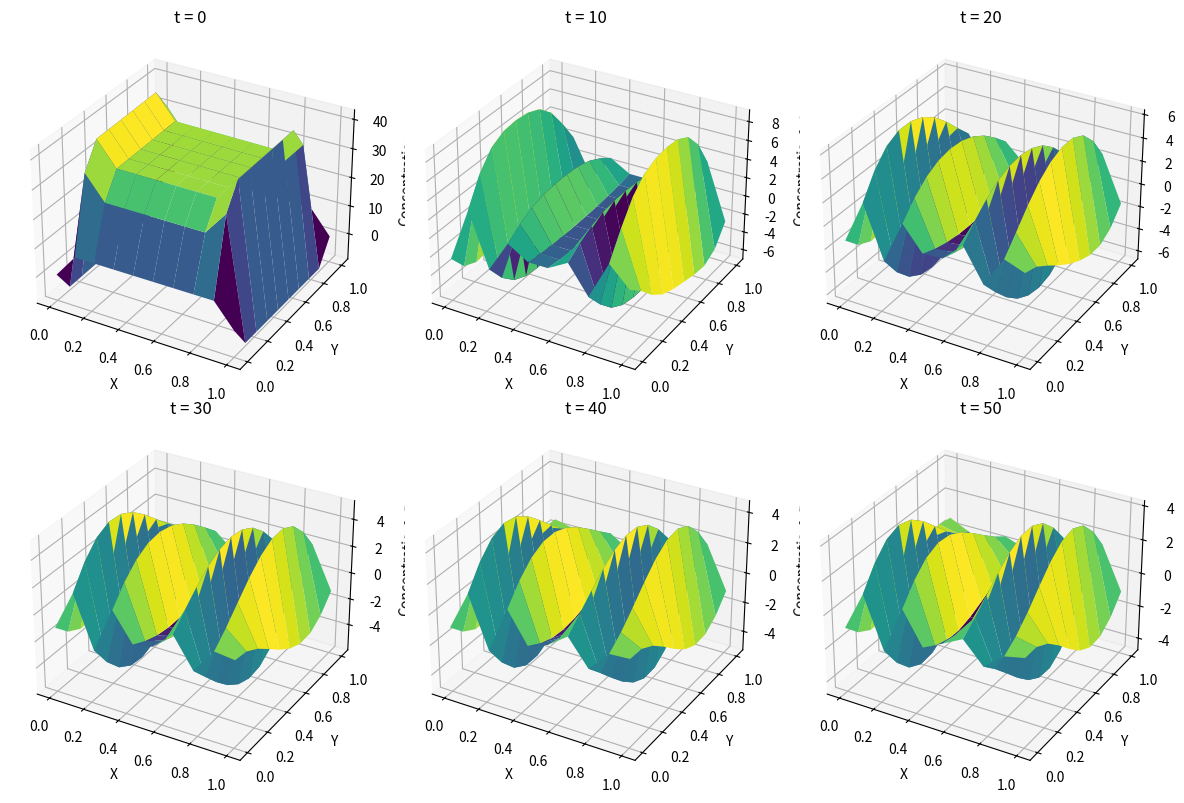

Write the Python code that produced this figure.
import numpy as np
import matplotlib.pyplot as plt
from mpl_toolkits.mplot3d import Axes3D

L=1. # Largeur du carré
N=10 # Nombre de points de discrétisation par ligne
x=np.linspace(0, L, N)
dx=L/(N-1)
dy=dx
y=np.linspace(0, L, N)
X, Y = np.meshgrid(x, y)
T=100 # Nombre total de pas de temps
dt=1 # Pas de temps
D=0.1 # Coefficient de diffusion

lbda=D*dt/(dx**2)

def u_init(x: float, y: float) -> float:
    if x == 0 or y == 0 or x == L or y == L:
        return 0
    else:
        return 1

def U0(x: np.ndarray) -> np.ndarray:
    U = np.zeros((len(x), len(x)))
    for i in range(len(x)):
        for j in range(len(x)):
            U[i, j] = u_init(x[i], x[j])
    return U

def flux(x: float, y: float) -> float:
    return x * (1 - y)

def Flux(x: np.ndarray) -> np.ndarray:
    FF = np.zeros((len(x), len(x)))
    for i in range(len(x)):
        for j in range(len(x)):
            FF[i, j] = flux(x[i], x[j])
    return FF

def Mat_x(N: int) -> np.ndarray:
    d = np.ones(N*N) * (1 + 4 * lbda)
    d1 = np.ones((N*N)-1) * (-lbda)
    return np.diag(d) + np.diag(d1, -1) + np.diag(d1, 1)

def Mat_y(N: int) -> np.ndarray:
    d = np.ones(N*N-N) * lbda
    return np.diag(d, -N) + np.diag(d, N)

def Mat_2D(N: int) -> np.ndarray:
    return Mat_x(N) + Mat_y(N)

def solve_diffusion(N, T, dt):
    U = U0(x)
    M = Mat_2D(N)
    solutions = []
    
    for t in range(T+1):
        U = np.dot(M, U.flatten()).reshape(N, N) + Flux(x) * dt
        if t % 10 == 0:
            solutions.append(U.copy())
    
    return solutions

# Résolution
solutions = solve_diffusion(N, T, dt)

# Affichage
fig = plt.figure(figsize=(12, 8))
for idx, U in enumerate(solutions[:6]):
    ax = fig.add_subplot(2, 3, idx + 1, projection='3d')
    ax.plot_surface(X, Y, U, cmap="viridis")
    ax.set_xlabel("X")
    ax.set_ylabel("Y")
    ax.set_zlabel("Concentration")
    ax.set_title(f"t = {idx * 10}")

plt.tight_layout()
plt.show()
    
    
